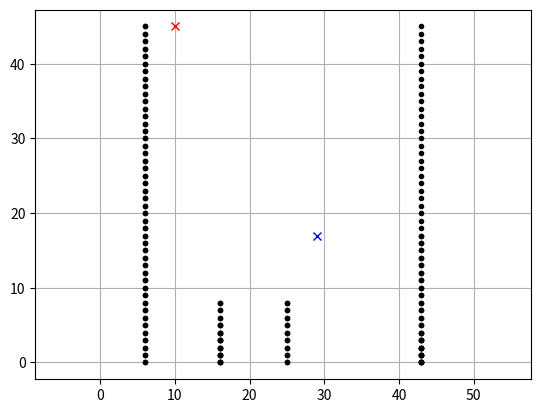

Reproduce this figure in Python. (Note: this script raises an exception after producing the figure.)
import matplotlib.pyplot as plt
import math
import time

show_animation = True


class Node:
    def __init__(self, x, y, cost, pind):
        self.x = x
        self.y = y
        self.cost = cost
        self.pind = pind

    def __str__(self):
        return str(self.x) + "," + str(self.y) + "," + str(self.cost) + "," + str(self.pind)


def calc_fianl_path(ngoal, closedset, reso):
    rx, ry = [ngoal.x * reso], [ngoal.y * reso]
    pind = ngoal.pind
    while pind != -1:
        n = closedset[pind]
        rx.append(n.x * reso)
        ry.append(n.y * reso)
        pind = n.pind

    return rx, ry


def a_star_planning(sx, sy, gx, gy, ox, oy, reso, rr):
    nstart = Node(round(sx / reso), round(sy / reso), 0.0, -1)
    ngoal = Node(round(gx / reso), round(gy / reso), 0.0, -1)
    ox = [iox / reso for iox in ox]
    oy = [ioy / reso for ioy in oy]

    obmap, minx, miny, maxx, maxy, xw, yw = calc_obstacle_map(ox, oy, reso, rr)

    motion = get_motion_model()

    openset, closedset = dict(), dict()
    openset[calc_index(nstart, xw, minx, miny)] = nstart

    while True:
        c_id = min(openset, key=lambda o: openset[o].cost + calc_heuristic(ngoal, openset[o]))
        current = openset[c_id]

        # show graph
        if show_animation:
            plt.plot(current.x * reso, current.y * reso, "xc")
            plt.plot(ox, oy, ".k")
            plt.plot(sx, sy, "xr")
            plt.plot(gx, gy, "xb")
            plt.grid(True)
            if len(closedset.keys()) % 10 == 0:
                plt.pause(0.001)

        if current.x == ngoal.x and current.y == ngoal.y:
            print("Find goal")
            ngoal.pind = current.pind
            ngoal.cost = current.cost
            break

        # Remove the item from the open set
        del openset[c_id]
        # Add it to the closed set
        closedset[c_id] = current

        # expand search grid based on motion model
        for i in range(len(motion)):
            node = Node(current.x + motion[i][0],
                        current.y + motion[i][1],
                        current.cost + motion[i][2], c_id)
            n_id = calc_index(node, xw, minx, miny)

            if n_id in closedset:
                continue

            if not verify_node(node, obmap, minx, miny, maxx, maxy):
                continue

            if n_id not in openset:
                openset[n_id] = node  # Discover a new node

            tcost = current.cost + calc_heuristic(current, node)

            if tcost >= node.cost:
                continue  # this is not a better path

            node.cost = tcost
            openset[n_id] = node  # This path is the best unitl now. record it!

    rx, ry = calc_fianl_path(ngoal, closedset, reso)

    return rx, ry


def calc_heuristic(n1, n2):
    w = 1.0  # weight of heuristic
    d = w * math.sqrt((n1.x - n2.x) ** 2 + (n1.y - n2.y) ** 2)
    return d


def verify_node(node, obmap, minx, miny, maxx, maxy):
    if node.x < minx:
        return False
    elif node.y < miny:
        return False
    elif node.x >= maxx:
        return False
    elif node.y >= maxy:
        return False

    if obmap[node.x][node.y]:
        return False

    return True


def calc_obstacle_map(ox, oy, reso, vr):
    minx = round(min(ox))
    miny = round(min(oy))
    maxx = round(max(ox))
    maxy = round(max(oy))

    xwidth = round(maxx - minx)
    ywidth = round(maxy - miny)

    # obstacle map generation
    obmap = [[False for i in range(xwidth)] for i in range(ywidth)]
    for ix in range(xwidth):
        x = ix + minx
        for iy in range(ywidth):
            y = iy + miny
            #  print(x, y)
            for iox, ioy in zip(ox, oy):
                d = math.sqrt((iox - x) ** 2 + (ioy - y) ** 2)
                if d <= vr / reso:
                    obmap[ix][iy] = True
                    break

    return obmap, minx, miny, maxx, maxy, xwidth, ywidth


def calc_index(node, xwidth, xmin, ymin):
    return (node.y - ymin) * xwidth + (node.x - xmin)


def get_motion_model():
    motion = [[1, 0, 1],
              [0, 1, 1],
              [-1, 0, 1],
              [0, -1, 1],
              [-1, -1, math.sqrt(2)],
              [-1, 1, math.sqrt(2)],
              [1, -1, math.sqrt(2)],
              [1, 1, math.sqrt(2)]]

    return motion


def main():
    sx = 10.0
    sy = 45.0
    gx = 29.0
    gy = 17.0
    grid_size = 1.0
    robot_size = 3

    ox, oy = [], []

    lns = [(6, 2, 44, 2), (6, 2, 43, 2), (25, 12, 43, 12), (25, 12, 43, 12),
           (25, 21, 34, 21), (25, 21, 34, 21), (16, 30, 43, 30), (16, 30, 43, 30),
           (7, 40, 34, 40), (7, 40, 34, 40), (6, 49, 43, 49), (6, 49, 44, 49),
           (6, 49, 6, 3), (6, 49, 6, 3), (16, 30, 16, 21), (16, 10, 16, 4),
           (16, 30, 16, 21), (16, 9, 16, 4), (25, 21, 25, 12), (25, 21, 25, 12),
           (43, 49, 43, 31), (43, 12, 43, 8), (43, 17, 43, 12), (43, 8, 43, 5),
           (43, 49, 43, 3)
    ]

    for l in lns:
        x1, y1, x2, y2 = l
        if x1 == x2:
            for i in range(abs(y1-y2)):
                oy.append(i)
                ox.append(x1)
        else:
            pass

    if show_animation:
        plt.plot(ox, oy, ".k")
        plt.plot(sx, sy, "xr")
        plt.plot(gx, gy, "xb")
        plt.grid(True)
        plt.axis("equal")

    rx, ry = a_star_planning(sx, sy, gx, gy, ox, oy, grid_size, robot_size)

    if show_animation:
        plt.plot(rx, ry, "-r")
        plt.show()


if __name__ == '__main__':
    main()
